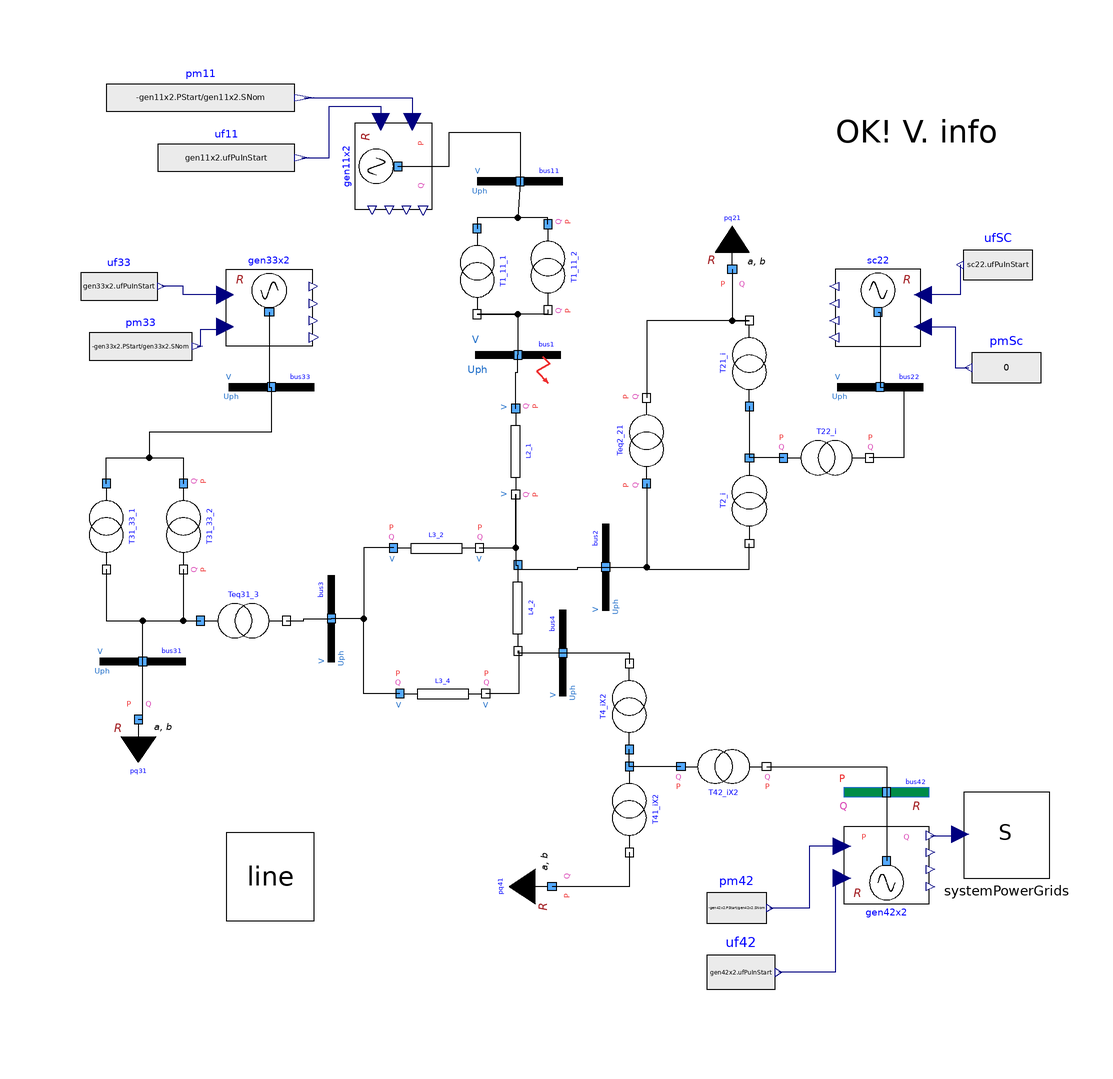

Above is the diagram view of the following Modelica model: its components placed by their Placement annotations and its connect equations drawn as lines.

model UnregRefbus
      parameter Real alpha = 2;
      parameter Real beta = 2;
      extends Modelica.Icons.Example;
      PowerGridsMC.Examples.PFT.FourATbus.Line line annotation(
        Placement(visible = true, transformation(origin = {-109.75, -108.413}, extent = {{-10.25, -11.5871}, {10.25, 8.91309}}, rotation = 0)));
      inner PowerGridsMC.Electrical.System systemPowerGrids(initOpt = PowerGridsMC.Types.Choices.InitializationOption.globalSteadyStateFixedPowerFlow, referenceFrequency = PowerGridsMC.Types.Choices.ReferenceFrequency.fixedReferenceGenerator, showDataOnDiagramsPu = false) annotation(
        Placement(visible = true, transformation(origin = {62, -100}, extent = {{-10, -10}, {10, 10}}, rotation = 0)));
      //Lines
      PowerGridsMC.Electrical.Branches.LineConstantImpedance L2_1(
        B = 200e3*line.Yd,
        R = 200e3*line.Rd,
        SNom(displayUnit = "MW") = 100000000,
        UNom(displayUnit = "kV") = 220000,
        X = 200e3*line.Xd,
        showPortData = true) annotation(
        Placement(visible = true, transformation(origin = {-52.5, -10.5}, extent = {{-10, -10}, {10, 10}}, rotation = -90)));
      PowerGridsMC.Electrical.Branches.LineConstantImpedance L3_2(
        B = 75e3*line.Yd,
        R = 75e3*line.Rd,
        SNom(displayUnit = "MW") = 100000000,
        UNom(displayUnit = "kV") = 220000,
        X = 75e3*line.Xd,
        showPortData = true) annotation(
        Placement(visible = true, transformation(origin = {-71, -33}, extent = {{-10, -10}, {10, 10}}, rotation = 0)));
      PowerGridsMC.Electrical.Branches.LineConstantImpedance L4_2(
        B = 90e3*line.Yd,
        R = 90e3*line.Rd,
        SNom(displayUnit = "MW") = 100000000,
        UNom(displayUnit = "kV") = 220000,
        X = 90e3*line.Xd,
        showPortData = false) annotation(
        Placement(visible = true, transformation(origin = {-52, -47}, extent = {{-10, -10}, {10, 10}}, rotation = -90)));
      PowerGridsMC.Electrical.Branches.LineConstantImpedance L3_4(
        B = 50e3*line.Yd,
        R = 50e3*line.Rd,
        SNom(displayUnit = "MW") = 100000000,
        UNom(displayUnit = "kV") = 220000,
        X = 50e3*line.Xd,
        showPortData = true) annotation(
        Placement(visible = true, transformation(origin = {-69.5, -67}, extent = {{-10, -10}, {10, 10}}, rotation = 0)));
      //Machines
      PowerGridsMC.Electrical.Machines.SynchronousMachine4WindingsR gen11x2(H = 4, PStart(displayUnit = "W"), SNom = 2*110e6, Tpd0 = 5.143, Tppd0 = 0.042, Tppq0 = 0.083, Tpq0 = 2.16, UNom(displayUnit = "V") = 13.8e3, UPhaseStart(displayUnit = "rad"), UStart(displayUnit = "V"), portVariablesPhases = true, raPu = 0, xdPu = 2, xlPu = 0.15, xpdPu = 0.35, xppdPu = 0.25, xppqPu = 0.3, xpqPu = 0.5, xqPu = 1.8) annotation(
        Placement(visible = true, transformation(origin = {-80, 56}, extent = {{-10, -10}, {10, 10}}, rotation = -90)));
      PowerGridsMC.Electrical.Machines.SynchronousMachine4WindingsR gen33x2(H = 4, PStart(displayUnit = "W"), SNom = 2*78.1e6, Tpd0 = 5.143, Tppd0 = 0.042, Tppq0 = 0.083, Tpq0 = 2.16, UNom(displayUnit = "V") = 13.8e3, UStart(displayUnit = "V"), portVariablesPhases = true, raPu = 0, xdPu = 2, xlPu = 0.15, xpdPu = 0.35, xppdPu = 0.25, xppqPu = 0.3, xpqPu = 0.5, xqPu = 1.8, showPortData = false) annotation(
        Placement(visible = true, transformation(origin = {-110, 22}, extent = {{-10, 10}, {10, -10}}, rotation = 0)));
      PowerGridsMC.Electrical.Machines.SynchronousMachine4WindingsR gen42x2(H = 4, SNom = 206*2e6, Tpd0 = 5.143, Tppd0 = 0.042, Tppq0 = 0.083, Tpq0 = 2.16, UNom = 15700, portVariablesPhases = true, raPu = 0, xdPu = 2, xlPu = 0.15, xpdPu = 0.35, xppdPu = 0.25, xppqPu = 0.3, xpqPu = 0.5, xqPu = 1.8) annotation(
        Placement(visible = true, transformation(origin = {34, -106}, extent = {{-10, -10}, {10, 10}}, rotation = 0)));
      PowerGridsMC.Electrical.Machines.SynchronousMachine4WindingsR sc22(H = 4, SNom = 40000000, Tpd0 = 5.143, Tppd0 = 0.042, Tppq0 = 0.083, Tpq0 = 2.16, UNom = 13800, portVariablesPhases = true, raPu = 0, xdPu = 2, xlPu = 0.15, xpdPu = 0.35, xppdPu = 0.25, xppqPu = 0.3, xpqPu = 0.5, xqPu = 1.8, showPortData = false) annotation(
        Placement(visible = true, transformation(origin = {32, 22}, extent = {{10, 10}, {-10, -10}}, rotation = 0)));
      // Real expressions
      Modelica.Blocks.Sources.RealExpression pm11(y = -gen11x2.PStart/gen11x2.SNom) annotation(
        Placement(visible = true, transformation(origin = {-126, 72}, extent = {{-22, -8}, {22, 8}}, rotation = 0)));
      Modelica.Blocks.Sources.RealExpression uf42(y = gen42x2.ufPuInStart) annotation(
        Placement(visible = true, transformation(origin = {0, -132}, extent = {{-8, -10}, {8, 10}}, rotation = 0)));
      Modelica.Blocks.Sources.RealExpression uf11(y = gen11x2.ufPuInStart) annotation(
        Placement(visible = true, transformation(origin = {-120, 58}, extent = {{-16, -8}, {16, 8}}, rotation = 0)));
      Modelica.Blocks.Sources.RealExpression pm42(y = -gen42x2.PStart/gen42x2.SNom) annotation(
        Placement(visible = true, transformation(origin = {-1, -117}, extent = {{-7, -9}, {7, 9}}, rotation = 0)));
      Modelica.Blocks.Sources.RealExpression uf33(y = gen33x2.ufPuInStart) annotation(
        Placement(visible = true, transformation(origin = {-145, 28}, extent = {{-9, -8}, {9, 8}}, rotation = 0)));
      Modelica.Blocks.Sources.RealExpression pm33(y = -gen33x2.PStart/gen33x2.SNom) annotation(
        Placement(visible = true, transformation(origin = {-140, 14}, extent = {{-12, -8}, {12, 8}}, rotation = 0)));
      Modelica.Blocks.Sources.RealExpression pmSc(y = 0) annotation(
        Placement(visible = true, transformation(origin = {62, 9}, extent = {{8, -9}, {-8, 9}}, rotation = 0)));
      Modelica.Blocks.Sources.RealExpression ufSC(y = sc22.ufPuInStart) annotation(
        Placement(visible = true, transformation(origin = {60, 33}, extent = {{8, -9}, {-8, 9}}, rotation = 0)));
      // Transformers
      PowerGridsMC.Electrical.Branches.TransformerFixedRatio T1_11_2(R = 377/110e3*240^2/110, SNom(displayUnit = "MW") = 110000000, UNomA(displayUnit = "kV") = 13800, UNomB(displayUnit = "kV") = 240000, X = 0.0999*240^2/110, rFixed = 240/13.8) annotation(
        Placement(visible = true, transformation(origin = {-45, 32.5}, extent = {{-10, -10}, {10, 10}}, rotation = -90)));
      PowerGridsMC.Electrical.Branches.TransformerFixedRatio T1_11_1(R = 377/110e3*240^2/110, SNom(displayUnit = "MW") = 110000000, UNomA(displayUnit = "kV") = 13800, UNomB(displayUnit = "kV") = 240000, X = 0.0999*240^2/110, rFixed = 240/13.8, showPortData = false) annotation(
        Placement(visible = true, transformation(origin = {-61.5, 31.5}, extent = {{-10, -10}, {10, 10}}, rotation = -90)));
      PowerGridsMC.Electrical.Branches.TransformerFixedRatio Teq31_3(R = 0.0948*230^2/160/30, SNom(displayUnit = "MW") = 160000000, UNomA(displayUnit = "kV") = 135000, UNomB(displayUnit = "kV") = 230000, X = 0.0948*230^2/160, rFixed = 230/135, showPortData = false) annotation(
        Placement(visible = true, transformation(origin = {-116, -50}, extent = {{-10, -10}, {10, 10}}, rotation = 0)));
      PowerGridsMC.Electrical.Branches.TransformerFixedRatio T31_33_1(R = 273/75e3*132^2/75, SNom(displayUnit = "MW") = 75000000, UNomA(displayUnit = "kV") = 13800, UNomB(displayUnit = "kV") = 132000, X = 0.0965*132^2/75, rFixed = 132/13.8, showPortData = false) annotation(
        Placement(visible = true, transformation(origin = {-148, -28}, extent = {{-10, -10}, {10, 10}}, rotation = -90)));
      PowerGridsMC.Electrical.Branches.TransformerFixedRatio T31_33_2(R = 273/75e3*132^2/75, SNom(displayUnit = "MW") = 75000000, UNomA(displayUnit = "kV") = 13800, UNomB(displayUnit = "kV") = 132000, X = 0.0965*132^2/75, rFixed = 132/13.8, showPortData = true) annotation(
        Placement(visible = true, transformation(origin = {-130, -28}, extent = {{-10, -10}, {10, 10}}, rotation = -90)));
      PowerGridsMC.Electrical.Branches.TransformerFixedRatio T2_i(SNom(displayUnit = "MW") = 125000000, UNomA(displayUnit = "kV") = 230000, UNomB(displayUnit = "kV") = 230000, X = 71.884e-3*220^2/100, showPortData = false) annotation(
        Placement(visible = true, transformation(origin = {2, -22}, extent = {{10, -10}, {-10, 10}}, rotation = 90)));
      PowerGridsMC.Electrical.Branches.TransformerFixedRatio Teq2_21(R = 435/125e3*126.9^2/100, SNom(displayUnit = "MW") = 125000000, UNomA(displayUnit = "kV") = 230000, UNomB(displayUnit = "kV") = 132700, X = 0.0875*126.9^2/100, rFixed = 132.7/230, showPortData = true) annotation(
        Placement(visible = true, transformation(origin = {-22, -8}, extent = {{-10, -10}, {10, 10}}, rotation = 90)));
      PowerGridsMC.Electrical.Branches.TransformerFixedRatio T22_i(SNom(displayUnit = "MW") = 39000000, UNomA(displayUnit = "kV") = 230000, UNomB(displayUnit = "kV") = 10500, X = 0.1635*10.04^2/100, rFixed = 10.5/230, showPortData = true) annotation(
        Placement(visible = true, transformation(origin = {20, -12}, extent = {{-10, -10}, {10, 10}}, rotation = 0)));
      PowerGridsMC.Electrical.Branches.TransformerFixedRatio T21_i(SNom(displayUnit = "MW") = 125000000, UNomA(displayUnit = "kV") = 230000, UNomB(displayUnit = "kV") = 132700, X = 4.624e-3*126.9^2/100, rFixed = 132.7/230, showPortData = false) annotation(
        Placement(visible = true, transformation(origin = {2, 10}, extent = {{-10, -10}, {10, 10}}, rotation = 90)));
      PowerGridsMC.Electrical.Branches.TransformerFixedRatio T42_iX2(SNom(displayUnit = "MW") = 190e6*2, UNomA(displayUnit = "V") = 236.1, UNomB(displayUnit = "V") = 15.75, X = 0.017488*14.7^2/100/2, rFixed = 15.75/236.1, showPortData = true) annotation(
        Placement(visible = true, transformation(origin = {-4, -84}, extent = {{10, -10}, {-10, 10}}, rotation = 180)));
      PowerGridsMC.Electrical.Branches.TransformerFixedRatio T4_iX2(SNom(displayUnit = "MW") = 190e6*2, UNomA(displayUnit = "kV") = 236100, UNomB(displayUnit = "kV") = 236100, X = 0.04828*220^2/100/2, showPortData = false) annotation(
        Placement(visible = true, transformation(origin = {-26, -70}, extent = {{-10, -10}, {10, 10}}, rotation = 90)));
      PowerGridsMC.Electrical.Branches.TransformerFixedRatio T41_iX2(SNom(displayUnit = "MW") = 190e6*2, UNomA(displayUnit = "kV") = 236100, UNomB(displayUnit = "kV") = 127900, X = 0.02476*119^2/100/2, rFixed = 127.9/236.1, showPortData = false) annotation(
        Placement(visible = true, transformation(origin = {-26, -94}, extent = {{-10, -10}, {10, 10}}, rotation = -90)));
      PowerGridsMC.Electrical.Buses.Bus bus3(SNom(displayUnit = "V.A") = 100e6, UNom(displayUnit = "V") = 220e3, portVariablesPhases = true, portVariablesPu = true) annotation(
        Placement(visible = true, transformation(origin = {-95.5, -49.5}, extent = {{-10, -10}, {10, 10}}, rotation = 90)));
      //Loads
      PowerGridsMC.Electrical.Loads.LoadAlphaBetaR pq21(SNom(displayUnit = "V.A") = 100000000, UNom(displayUnit = "V") = 127000, alpha = alpha, beta = beta) annotation(
        Placement(visible = true, transformation(origin = {-2, 32}, extent = {{-10, 10}, {10, -10}}, rotation = 0)));
      PowerGridsMC.Electrical.Loads.LoadAlphaBetaR pq41(SNom(displayUnit = "V.A") = 100000000, UNom(displayUnit = "V") = 119000, alpha = alpha, beta = beta) annotation(
        Placement(visible = true, transformation(origin = {-44, -112}, extent = {{-10, 10}, {10, -10}}, rotation = 90)));
      PowerGridsMC.Electrical.Loads.LoadAlphaBetaR pq31(SNom(displayUnit = "V.A") = 100000000, UNom(displayUnit = "V") = 129e3, alpha = alpha, beta = beta, portVariablesPhases = true) annotation(
        Placement(visible = true, transformation(origin = {-140.5, -73}, extent = {{-10, -10}, {10, 10}}, rotation = 0)));
      // Buses
      PowerGridsMC.Electrical.Buses.Bus bus33(SNom(displayUnit = "V.A") = 100e6, UNom(displayUnit = "V") = 13.8e3, portVariablesPhases = true, portVariablesPu = true) annotation(
        Placement(visible = true, transformation(origin = {-109.5, 4.5}, extent = {{-10, -10}, {10, 10}}, rotation = 0)));
      PowerGridsMC.Electrical.Buses.Bus bus31(SNom(displayUnit = "V.A") = 100e6, UNom(displayUnit = "V") = 135e3, portVariablesPhases = true, portVariablesPu = true) annotation(
        Placement(visible = true, transformation(origin = {-139.5, -59.5}, extent = {{-10, -10}, {10, 10}}, rotation = 0)));
      PowerGridsMC.Electrical.Buses.Bus bus11(SNom(displayUnit = "V.A") = 100e6, UNom(displayUnit = "V") = 13.8e3, portVariablesPhases = true, portVariablesPu = true) annotation(
        Placement(visible = true, transformation(origin = {-51.5, 52.5}, extent = {{-10, -10}, {10, 10}}, rotation = 0)));
      PowerGridsMC.Electrical.Buses.Bus bus2(SNom(displayUnit = "V.A") = 100e6, UNom(displayUnit = "V") = 220e3, portVariablesPhases = true, portVariablesPu = true) annotation(
        Placement(visible = true, transformation(origin = {-31.5, -37.5}, extent = {{-10, -10}, {10, 10}}, rotation = 90)));
      PowerGridsMC.Electrical.Buses.Bus bus4(SNom(displayUnit = "V.A") = 100e6, UNom(displayUnit = "V") = 220e3, portVariablesPhases = true, portVariablesPu = true) annotation(
        Placement(visible = true, transformation(origin = {-41.5, -57.5}, extent = {{-10, -10}, {10, 10}}, rotation = 90)));
      PowerGridsMC.Electrical.Buses.BusFault bus1(R = 1, SNom(displayUnit = "V.A") = 500000000, UNom(displayUnit = "V") = 220000, X = 0, portVariablesPhases = true, portVariablesPu = true, startTime = 0.5e6, stopTime = 0.6e6) annotation(
        Placement(visible = true, transformation(origin = {-52, 12}, extent = {{-10, -10}, {10, 10}}, rotation = 0)));
      PowerGridsMC.Electrical.Buses.Bus bus22(SNom(displayUnit = "V.A") = 10E6, UNom(displayUnit = "V") = 10E3, portVariablesPhases = true, portVariablesPu = true) annotation(
        Placement(visible = true, transformation(origin = {32.5, 4.5}, extent = {{-10, -10}, {10, 10}}, rotation = 0)));
      Support.ReferenceBusRnew bus42(nameShort = "gen42x2") annotation(
        Placement(transformation(extent = {{24, -100}, {44, -80}})));
    equation
      connect(T1_11_2.terminalA, T1_11_1.terminalA) annotation(
        Line(points = {{-45, 42.5}, {-45, 44}, {-61.5, 44}, {-61.5, 41.5}}));
      connect(T1_11_2.terminalB, T1_11_1.terminalB) annotation(
        Line(points = {{-45, 22.5}, {-45, 21.5}, {-61.5, 21.5}}));
      connect(L3_2.terminalB, L2_1.terminalB) annotation(
        Line(points = {{-61, -33}, {-52.5, -33}, {-52.5, -20.5}}, color = {0, 0, 0}));
      connect(L2_1.terminalB, L4_2.terminalA) annotation(
        Line(points = {{-52.5, -20.5}, {-52.5, -37}, {-52, -37}}));
      connect(L4_2.terminalB, L3_4.terminalB) annotation(
        Line(points = {{-52, -57}, {-51.75, -57}, {-51.75, -67}, {-59.5, -67}}));
      connect(gen42x2.pmPuIn, pm42.y) annotation(
        Line(points = {{23.6, -102.6}, {16, -102.6}, {16, -117}, {6.7, -117}}, color = {0, 0, 127}));
      connect(gen42x2.ufPuIn, uf42.y) annotation(
        Line(points = {{23.6, -110}, {22, -110}, {22, -132}, {8.8, -132}}, color = {0, 0, 127}));
      connect(gen42x2.omega, systemPowerGrids.omegaRefIn) annotation(
        Line(points = {{44.3, -100.1}, {50.1, -100.1}, {50.1, -99.8}, {51.2, -99.8}}, color = {0, 0, 127}));
      connect(pm11.y, gen11x2.pmPuIn) annotation(
        Line(points = {{-101.8, 72}, {-76.6, 72}, {-76.6, 66.4}}, color = {0, 0, 127}));
      connect(uf11.y, gen11x2.ufPuIn) annotation(
        Line(points = {{-102.4, 58}, {-96, 58}, {-96, 70}, {-84, 70}, {-84, 66.4}}, color = {0, 0, 127}));
      connect(T31_33_2.terminalB, Teq31_3.terminalA) annotation(
        Line(points = {{-130, -38}, {-130, -50}, {-126, -50}}));
      connect(T31_33_1.terminalB, Teq31_3.terminalA) annotation(
        Line(points = {{-148, -38}, {-148, -50}, {-126, -50}}));
      connect(pm33.y, gen33x2.pmPuIn) annotation(
        Line(points = {{-126.8, 14}, {-126, 14}, {-126, 18}, {-120.4, 18}, {-120.4, 18.6}}, color = {0, 0, 127}));
      connect(gen33x2.ufPuIn, uf33.y) annotation(
        Line(points = {{-120.4, 26}, {-130, 26}, {-130, 28}, {-135.1, 28}}, color = {0, 0, 127}));
      connect(T22_i.terminalA, T2_i.terminalA) annotation(
        Line(points = {{10, -12}, {2, -12}}));
      connect(Teq2_21.terminalA, T2_i.terminalB) annotation(
        Line(points = {{-22, -18}, {-22, -38}, {2, -38}, {2, -32}}));
      connect(T21_i.terminalA, T2_i.terminalA) annotation(
        Line(points = {{2, 0}, {2, -12}}));
      connect(T21_i.terminalB, Teq2_21.terminalB) annotation(
        Line(points = {{2, 20}, {-22, 20}, {-22, 2}}));
      connect(sc22.pmPuIn, pmSc.y) annotation(
        Line(points = {{42.4, 18.6}, {50, 18.6}, {50, 9}, {53.2, 9}}, color = {0, 0, 127}));
      connect(ufSC.y, sc22.ufPuIn) annotation(
        Line(points = {{51.2, 33}, {51.2, 26}, {42.4, 26}}, color = {0, 0, 127}));
      connect(T1_11_1.terminalB, bus1.terminal) annotation(
        Line(points = {{-61.5, 21.5}, {-52, 21.5}, {-52, 12}}));
      connect(L2_1.terminalA, bus1.terminal) annotation(
        Line(points = {{-52.5, -0.5}, {-52.5, 8}, {-52, 8}, {-52, 12}}));
      connect(T42_iX2.terminalA, T41_iX2.terminalA) annotation(
        Line(points = {{-14, -84}, {-26, -84}}));
      connect(T41_iX2.terminalA, T4_iX2.terminalA) annotation(
        Line(points = {{-26, -84}, {-26, -80}}));
      connect(Teq31_3.terminalB, bus3.terminal) annotation(
        Line(points = {{-106, -50}, {-102, -50}, {-102, -49.5}, {-95.5, -49.5}}));
      connect(L3_2.terminalA, bus3.terminal) annotation(
        Line(points = {{-81, -33}, {-88, -33}, {-88, -49.5}, {-95.5, -49.5}}));
      connect(L3_4.terminalA, bus3.terminal) annotation(
        Line(points = {{-79.5, -67}, {-88, -67}, {-88, -49.5}, {-95.5, -49.5}}));
      connect(pq21.terminal, T21_i.terminalB) annotation(
        Line(points = {{-2, 32}, {-2, 20}, {2, 20}}));
      connect(T41_iX2.terminalB, pq41.terminal) annotation(
        Line(points = {{-26, -104}, {-26, -112}, {-44, -112}}));
      connect(gen33x2.terminal, bus33.terminal) annotation(
        Line(points = {{-110, 22}, {-110, 4.5}, {-109.5, 4.5}}, color = {0, 0, 0}));
      connect(pq31.terminal, bus31.terminal) annotation(
        Line(points = {{-140.5, -73}, {-139.5, -73}, {-139.5, -59.5}}, color = {0, 0, 0}));
      connect(bus31.terminal, Teq31_3.terminalA) annotation(
        Line(points = {{-139.5, -59.5}, {-139.5, -50}, {-126, -50}}, color = {0, 0, 0}));
      connect(T31_33_1.terminalA, T31_33_2.terminalA) annotation(
        Line(points = {{-148, -18}, {-148, -12}, {-130, -12}, {-130, -18}}, color = {0, 0, 0}));
      connect(bus33.terminal, T31_33_2.terminalA) annotation(
        Line(points = {{-109.5, 4.5}, {-109.5, -6}, {-138, -6}, {-138, -12}, {-130, -12}, {-130, -18}}, color = {0, 0, 0}));
      connect(gen11x2.terminal, bus11.terminal) annotation(
        Line(points = {{-80, 56}, {-68, 56}, {-68, 64}, {-51.5, 64}, {-51.5, 52.5}}, color = {0, 0, 0}));
      connect(bus11.terminal, T1_11_1.terminalA) annotation(
        Line(points = {{-51.5, 52.5}, {-52, 44}, {-61.5, 44}, {-61.5, 41.5}}, color = {0, 0, 0}));
      connect(L4_2.terminalA, bus2.terminal) annotation(
        Line(points = {{-52, -37}, {-52, -38}, {-38, -38}, {-38, -37.5}, {-31.5, -37.5}}, color = {0, 0, 0}));
      connect(bus2.terminal, T2_i.terminalB) annotation(
        Line(points = {{-31.5, -37.5}, {-22, -37.5}, {-22, -38}, {2, -38}, {2, -32}}, color = {0, 0, 0}));
      connect(L4_2.terminalB, bus4.terminal) annotation(
        Line(points = {{-52, -57}, {-52, -57.5}, {-41.5, -57.5}}, color = {0, 0, 0}));
      connect(bus4.terminal, T4_iX2.terminalB) annotation(
        Line(points = {{-41.5, -57.5}, {-26, -57.5}, {-26, -60}}, color = {0, 0, 0}));
      connect(sc22.terminal, bus22.terminal) annotation(
        Line(points = {{32, 22}, {32.5, 22}, {32.5, 4.5}}, color = {0, 0, 0}));
      connect(bus22.terminal, T22_i.terminalB) annotation(
        Line(points = {{32.5, 4.5}, {36, 4.5}, {36, 4}, {38, 4}, {38, -12}, {30, -12}}, color = {0, 0, 0}));
      connect(T42_iX2.terminalB, bus42.terminal) annotation(
        Line(points = {{6, -84}, {34, -84}, {34, -90}}, color = {0, 0, 0}));
      connect(bus42.terminal, gen42x2.terminal) annotation(
        Line(points = {{34, -90}, {34, -106}}, color = {0, 0, 0}));
      annotation(
        Icon(coordinateSystem(extent = {{-100, -100}, {100, 100}})),
        Diagram(coordinateSystem(extent = {{-160, 80}, {80, -140}}), graphics = {Text(origin = {41, 64}, extent = {{-19, 6}, {19, -6}}, textString = "OK! V. info", textColor = {0, 0, 0})}),
        experiment(StopTime = 6, Interval = 0.00400267, Tolerance = 1e-06, StartTime = 0),
        __OpenModelica_simulationFlags(lv = "LOG_STATS", outputFormat = "mat", s = "dassl"),
        Documentation(info = "<html>
<p>See description of Bus1FaultSI</p>
</html>"));
    end UnregRefbus;